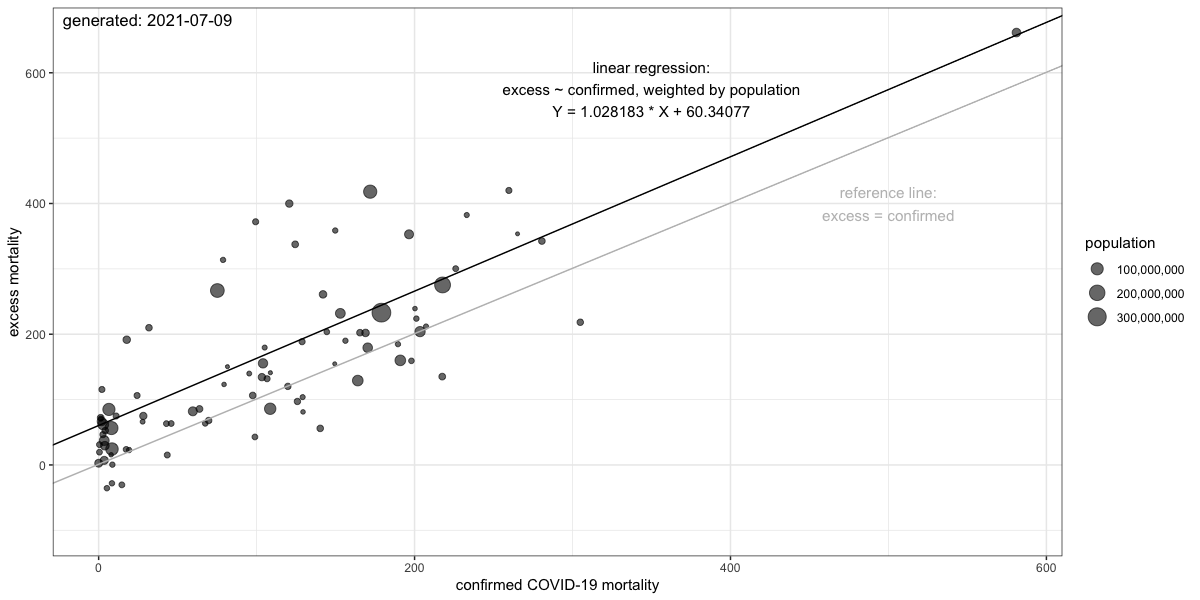

Data behind this chart, as committed beside it:
, location, population2020, data_start, data_end, excess, confirmed, excess100k, confirmed100k
1, Albania, 2837743, 2020-01-01, 2021-03-31, 8902, 2235, 313.7, 78.76
2, Andorra, 77265, 2020-01-01, 2020-12-31, 109, 84, 141.1, 108.7
3, Armenia, 2963234, 2020-01-01, 2021-05-31, 10628, 4438, 358.7, 149.8
4, Aruba, 106766, 2020-01-01, 2020-12-31, 33, NA, 30.91, NA
5, Australia, 25687041, 2019-12-30, 2021-03-28, 1798, 909, 7, 3.539
6, Austria, 8917205, 2019-12-30, 2021-06-20, 10718, 10680, 120.2, 119.8
7, Azerbaijan, 10110116, 2020-01-01, 2021-02-28, 21225, 3220, 209.9, 31.85
8, Belarus, 9398861, 2020-01-01, 2020-06-30, 4943, 392, 52.59, 4.171
9, Belgium, 11555997, 2019-12-30, 2021-06-20, 15617, 25136, 135.1, 217.5
10, Bolivia, 11673029, 2020-01-01, 2021-05-31, 39400, 14524, 337.5, 124.4
11, Bosnia and Herzegovina, 3280815, 2020-01-01, 2021-03-31, 7345, 6599, 223.9, 201.1
12, Brazil, 212559409, 2020-01-01, 2021-05-31, 585362, 462791, 275.4, 217.7
13, Bulgaria, 6927288, 2019-12-30, 2021-06-20, 29091, 17990, 419.9, 259.7
14, Canada, 38005238, 2019-12-30, 2021-03-21, 31179, 22656, 82.04, 59.61
15, Chile, 19116209, 2019-12-30, 2021-06-27, 38609, 32298, 202, 169
16, Colombia, 50882884, 2019-12-30, 2021-05-09, 118006, 77854, 231.9, 153
17, Costa Rica, 5094114, 2020-01-01, 2020-12-31, 3221, 2185, 63.23, 42.89
18, Croatia, 4047200, 2019-12-30, 2021-05-30, 6446, 8014, 159.3, 198
19, Cuba, 11326616, 2020-01-01, 2020-12-31, 8178, 146, 72.2, 1.289
20, Cyprus, 1207361, 2019-12-30, 2021-05-09, 799, 336, 66.18, 27.83
21, Czechia, 10698896, 2019-12-30, 2021-05-23, 36650, 30020, 342.6, 280.6
22, Denmark, 5831404, 2019-12-30, 2021-06-27, 886, 2533, 15.19, 43.44
23, Ecuador, 17643060, 2019-12-30, 2021-06-20, 70549, 21293, 399.9, 120.7
24, Egypt, 102334403, 2020-01-01, 2020-11-30, 86920, 6650, 84.94, 6.498
25, El Salvador, 6486201, 2020-01-01, 2020-08-31, 4857, 717, 74.88, 11.05
26, England & Wales, 59439840, 2019-12-30, 2021-06-27, 97511, NA, 164, NA
27, Estonia, 1331057, 2019-12-30, 2021-06-27, 1861, 1269, 139.8, 95.34
28, Finland, 5530719, 2019-12-30, 2021-06-13, 1312, 964, 23.72, 17.43
29, France, 67391582, 2019-12-30, 2021-06-13, 86991, 110553, 129.1, 164
30, French Guiana, 294071, 2019-12-30, 2021-06-20, 147, NA, 49.99, NA
31, French Polynesia, 280904, 2020-01-01, 2020-12-31, 69, NA, 24.56, NA
32, Georgia, 3714000, 2020-01-01, 2020-12-31, 2358, 2505, 63.49, 67.45
33, Germany, 83240525, 2019-12-30, 2021-06-20, 71563, 90400, 85.97, 108.6
34, Gibraltar, 33691, 2020-01-01, 2021-01-31, 52, NA, 154.3, NA
35, Greece, 10715549, 2019-12-30, 2021-05-02, 11392, 10453, 106.3, 97.55
36, Greenland, 56367, 2020-01-01, 2020-12-31, 21, NA, 37.26, NA
37, Guadeloupe, 395700, 2019-12-30, 2021-06-20, 671, NA, 169.6, NA
38, Guatemala, 16858333, 2019-12-30, 2020-12-27, 12639, 4768, 74.97, 28.28
39, Hong Kong, 7481800, 2020-01-01, 2021-03-31, 3474, 205, 46.43, 2.74
40, Hungary, 9749763, 2019-12-30, 2021-05-30, 21285, 29728, 218.3, 304.9
41, Iceland, 366425, 2019-12-30, 2021-03-21, 57, 29, 15.56, 7.914
42, Ireland, 4994724, 2020-01-01, 2021-05-31, 2139, 4941, 42.83, 98.92
43, Israel, 9216900, 2019-12-30, 2021-06-06, 6265, 6418, 67.97, 69.63
44, Italy, 59554023, 2019-12-30, 2021-05-02, 121478, 121177, 204, 203.5
45, Jamaica, 2961161, 2020-01-01, 2020-11-30, 13, 257, 0.439, 8.679
46, Japan, 125836021, 2020-01-01, 2021-04-30, 71015, 10199, 56.43, 8.105
47, Kazakhstan, 18754440, 2020-01-01, 2021-04-30, 35931, 3334, 191.6, 17.78
48, Kosovo, 1775378, 2020-01-01, 2021-03-31, 3188, 1866, 179.6, 105.1
49, Kyrgyzstan, 6591600, 2020-01-01, 2021-04-30, 7002, 1604, 106.2, 24.33
50, Latvia, 1901548, 2019-12-30, 2021-06-13, 1973, 2456, 103.8, 129.2
51, Lebanon, 6825442, 2020-01-01, 2021-04-30, 9004, 7278, 131.9, 106.6
52, Liechtenstein, 38137, 2020-01-01, 2021-04-30, 59, 57, 154.7, 149.5
53, Lithuania, 2794700, 2019-12-30, 2021-06-20, 5311, 4366, 190, 156.2
54, Luxembourg, 632275, 2019-12-30, 2021-06-06, 513, 818, 81.14, 129.4
55, Macao, 649342, 2020-01-01, 2021-05-31, 105, NA, 16.17, NA
56, Malaysia, 32365998, 2020-01-01, 2021-03-31, 9530, 1272, 29.44, 3.93
57, Malta, 525285, 2019-12-30, 2021-05-16, 647, 417, 123.2, 79.39
58, Martinique, 376480, 2019-12-30, 2021-06-20, 403, NA, 107, NA
59, Mauritius, 1265740, 2020-01-01, 2021-04-30, 900, 17, 71.1, 1.343
60, Mayotte, 270372, 2019-12-30, 2021-06-20, 471, NA, 174.2, NA
... 42 more rows
